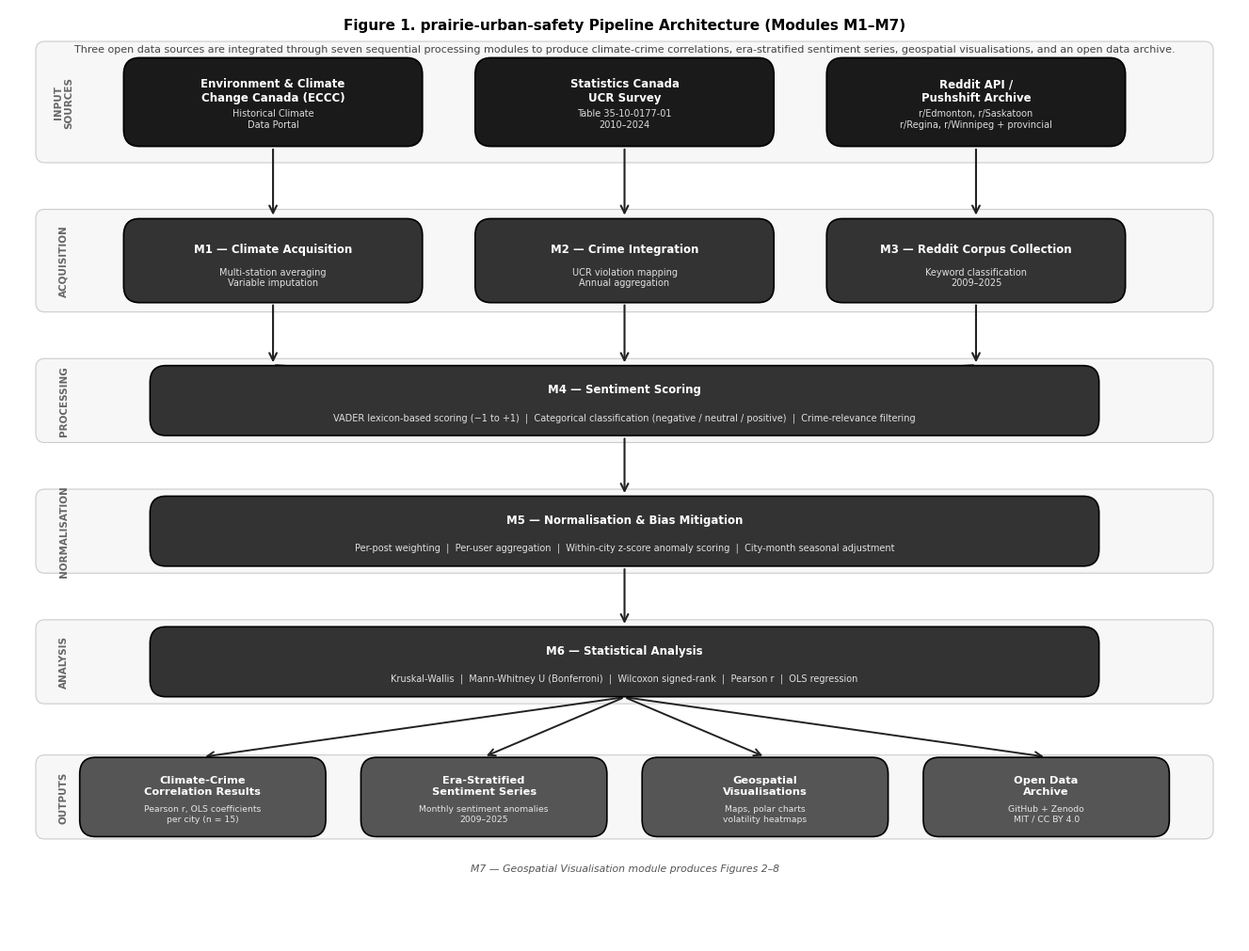

Recreate this plot in Python. (Note: this script raises an exception after producing the figure.)
"""
Figure 1 — prairie-urban-safety Pipeline Architecture Diagram
Publication-quality flowchart showing the seven processing modules (M1-M7)
with data sources at top and outputs at bottom. Black and white scheme
to match article styling.
"""

import matplotlib
matplotlib.use('Agg')
import matplotlib.pyplot as plt
import matplotlib.patches as mpatches
from matplotlib.patches import FancyBboxPatch, FancyArrowPatch
import matplotlib.patheffects as pe
import numpy as np

fig, ax = plt.subplots(figsize=(14, 10))
ax.set_xlim(0, 14)
ax.set_ylim(0, 10)
ax.axis('off')
fig.patch.set_facecolor('white')

# ── Colour scheme — black and white only ─────────────────────────────────────
C_SOURCE   = '#1a1a1a'   # near-black  — input source boxes
C_MODULE   = '#333333'   # dark grey   — processing module boxes
C_OUTPUT   = '#555555'   # mid grey    — output boxes
C_ARROW    = '#222222'   # arrow colour
C_LABEL    = '#ffffff'   # text on dark boxes
C_TITLE    = '#000000'   # section labels above lanes
C_BORDER   = '#000000'   # box borders
C_LANE_BG  = '#f7f7f7'   # very light grey lane backgrounds
C_LANE_BD  = '#cccccc'   # lane border

# ── Helper: rounded rectangle ─────────────────────────────────────────────────
def box(ax, x, y, w, h, label, sublabel=None,
        fc='#333333', tc='white', fontsize=9, radius=0.18, lw=1.2):
    rect = FancyBboxPatch(
        (x - w/2, y - h/2), w, h,
        boxstyle=f'round,pad=0.0,rounding_size={radius}',
        linewidth=lw, edgecolor=C_BORDER, facecolor=fc, zorder=4
    )
    ax.add_patch(rect)
    if sublabel:
        ax.text(x, y + 0.12, label, ha='center', va='center',
                fontsize=fontsize, fontweight='bold', color=tc,
                fontfamily='DejaVu Sans', zorder=5)
        ax.text(x, y - 0.18, sublabel, ha='center', va='center',
                fontsize=fontsize - 1.5, color=tc, alpha=0.85,
                fontfamily='DejaVu Sans', zorder=5)
    else:
        ax.text(x, y, label, ha='center', va='center',
                fontsize=fontsize, fontweight='bold', color=tc,
                fontfamily='DejaVu Sans', zorder=5)

# ── Helper: arrow ─────────────────────────────────────────────────────────────
def arrow(ax, x1, y1, x2, y2, lw=1.5):
    ax.annotate('',
        xy=(x2, y2), xytext=(x1, y1),
        arrowprops=dict(
            arrowstyle='->', color=C_ARROW,
            lw=lw, mutation_scale=14,
        ), zorder=3)

# ── Helper: lane background ───────────────────────────────────────────────────
def lane(ax, y, h, label):
    rect = FancyBboxPatch(
        (0.3, y - h/2), 13.4, h,
        boxstyle='round,pad=0.0,rounding_size=0.1',
        linewidth=0.8, edgecolor=C_LANE_BD,
        facecolor=C_LANE_BG, zorder=1
    )
    ax.add_patch(rect)
    ax.text(0.62, y, label, ha='center', va='center',
            fontsize=7.5, color='#666666', fontweight='bold',
            fontfamily='DejaVu Sans', rotation=90, zorder=2)

# ════════════════════════════════════════════════════════════════════════════
#  LANE BACKGROUNDS
# ════════════════════════════════════════════════════════════════════════════
lane(ax, 9.0, 1.3,  'INPUT\nSOURCES')
lane(ax, 7.3, 1.1,  'ACQUISITION')
lane(ax, 5.8, 0.9,  'PROCESSING')
lane(ax, 4.4, 0.9,  'NORMALISATION')
lane(ax, 3.0, 0.9,  'ANALYSIS')
lane(ax, 1.55, 0.9, 'OUTPUTS')

# ════════════════════════════════════════════════════════════════════════════
#  ROW 1 — Input sources  (y = 9.0)
# ════════════════════════════════════════════════════════════════════════════
sources = [
    (3.0,  9.0, 'Environment & Climate\nChange Canada (ECCC)', 'Historical Climate\nData Portal'),
    (7.0,  9.0, 'Statistics Canada\nUCR Survey', 'Table 35-10-0177-01\n2010–2024'),
    (11.0, 9.0, 'Reddit API /\nPushshift Archive', 'r/Edmonton, r/Saskatoon\nr/Regina, r/Winnipeg + provincial'),
]
for x, y, label, sub in sources:
    box(ax, x, y, 3.4, 0.95, label, sub,
        fc=C_SOURCE, tc='white', fontsize=8.5)

# ════════════════════════════════════════════════════════════════════════════
#  ROW 2 — M1 / M2 / M3  (y = 7.3)  Acquisition
# ════════════════════════════════════════════════════════════════════════════
modules_r2 = [
    (3.0,  7.3, 'M1', 'Climate Acquisition',    'Multi-station averaging\nVariable imputation'),
    (7.0,  7.3, 'M2', 'Crime Integration',       'UCR violation mapping\nAnnual aggregation'),
    (11.0, 7.3, 'M3', 'Reddit Corpus Collection','Keyword classification\n2009–2025'),
]
for x, y, tag, label, sub in modules_r2:
    box(ax, x, y, 3.4, 0.90,
        f'{tag} — {label}', sub,
        fc=C_MODULE, tc='white', fontsize=8.5)

# ════════════════════════════════════════════════════════════════════════════
#  ROW 3 — M4  (y = 5.8)  Sentiment scoring — full width
# ════════════════════════════════════════════════════════════════════════════
box(ax, 7.0, 5.8, 10.8, 0.75,
    'M4 — Sentiment Scoring',
    'VADER lexicon-based scoring (−1 to +1)  |  Categorical classification (negative / neutral / positive)  |  Crime-relevance filtering',
    fc=C_MODULE, tc='white', fontsize=8.5)

# ════════════════════════════════════════════════════════════════════════════
#  ROW 4 — M5  (y = 4.4)  Normalisation — full width
# ════════════════════════════════════════════════════════════════════════════
box(ax, 7.0, 4.4, 10.8, 0.75,
    'M5 — Normalisation & Bias Mitigation',
    'Per-post weighting  |  Per-user aggregation  |  Within-city z-score anomaly scoring  |  City-month seasonal adjustment',
    fc=C_MODULE, tc='white', fontsize=8.5)

# ════════════════════════════════════════════════════════════════════════════
#  ROW 5 — M6  (y = 3.0)  Statistical testing — full width
# ════════════════════════════════════════════════════════════════════════════
box(ax, 7.0, 3.0, 10.8, 0.75,
    'M6 — Statistical Analysis',
    'Kruskal-Wallis  |  Mann-Whitney U (Bonferroni)  |  Wilcoxon signed-rank  |  Pearson r  |  OLS regression',
    fc=C_MODULE, tc='white', fontsize=8.5)

# ════════════════════════════════════════════════════════════════════════════
#  ROW 6 — Outputs  (y = 1.55)
# ════════════════════════════════════════════════════════════════════════════
outputs = [
    (2.2,  1.55, 'Climate-Crime\nCorrelation Results',   'Pearson r, OLS coefficients\nper city (n = 15)'),
    (5.4,  1.55, 'Era-Stratified\nSentiment Series',     'Monthly sentiment anomalies\n2009–2025'),
    (8.6,  1.55, 'Geospatial\nVisualisations',           'Maps, polar charts\nvolatility heatmaps'),
    (11.8, 1.55, 'Open Data\nArchive',                   'GitHub + Zenodo\nMIT / CC BY 4.0'),
]
for x, y, label, sub in outputs:
    box(ax, x, y, 2.8, 0.85, label, sub,
        fc=C_OUTPUT, tc='white', fontsize=8.2)

# ════════════════════════════════════════════════════════════════════════════
#  ARROWS — source → acquisition
# ════════════════════════════════════════════════════════════════════════════
for x in [3.0, 7.0, 11.0]:
    arrow(ax, x, 8.52, x, 7.76)

# acquisition → M4 (all three converge)
# Edmonton → M4
arrow(ax, 3.0, 6.85, 3.0, 6.18)
ax.annotate('', xy=(6.4, 5.99), xytext=(3.0, 6.18),
    arrowprops=dict(arrowstyle='->', color=C_ARROW, lw=1.5,
                    mutation_scale=14,
                    connectionstyle='arc3,rad=0.0'), zorder=3)
# Statistics Canada → M4
arrow(ax, 7.0, 6.85, 7.0, 6.18)
# Reddit → M4
arrow(ax, 11.0, 6.85, 11.0, 6.18)
ax.annotate('', xy=(7.6, 5.99), xytext=(11.0, 6.18),
    arrowprops=dict(arrowstyle='->', color=C_ARROW, lw=1.5,
                    mutation_scale=14,
                    connectionstyle='arc3,rad=0.0'), zorder=3)

# M4 → M5
arrow(ax, 7.0, 5.42, 7.0, 4.78)

# M5 → M6
arrow(ax, 7.0, 4.02, 7.0, 3.38)

# M6 → outputs (fan out)
arrow_targets = [2.2, 5.4, 8.6, 11.8]
for xt in arrow_targets:
    ax.annotate('', xy=(xt, 1.98), xytext=(7.0, 2.62),
        arrowprops=dict(arrowstyle='->', color=C_ARROW, lw=1.4,
                        mutation_scale=13,
                        connectionstyle='arc3,rad=0.0'), zorder=3)

# ════════════════════════════════════════════════════════════════════════════
#  ALSO: M7 label — embedded in outputs lane as a label
# ════════════════════════════════════════════════════════════════════════════
ax.text(7.0, 0.78, 'M7 — Geospatial Visualisation module produces Figures 2–8',
        ha='center', va='center', fontsize=7.8, color='#555555',
        style='italic', fontfamily='DejaVu Sans')

# ════════════════════════════════════════════════════════════════════════════
#  TITLE
# ════════════════════════════════════════════════════════════════════════════
ax.text(7.0, 9.82,
        'Figure 1. prairie-urban-safety Pipeline Architecture (Modules M1–M7)',
        ha='center', va='center', fontsize=11, fontweight='bold',
        color=C_TITLE, fontfamily='DejaVu Sans')
ax.text(7.0, 9.57,
        'Three open data sources are integrated through seven sequential processing modules to produce climate-crime correlations, era-stratified sentiment series, geospatial visualisations, and an open data archive.',
        ha='center', va='center', fontsize=8, color='#444444',
        fontfamily='DejaVu Sans')

plt.tight_layout(pad=0.3)
plt.savefig('/home/claude/figures/fig1_pipeline_architecture.png',
            dpi=300, bbox_inches='tight', facecolor='white')
plt.close()
print("✓ Saved fig1_pipeline_architecture.png")
